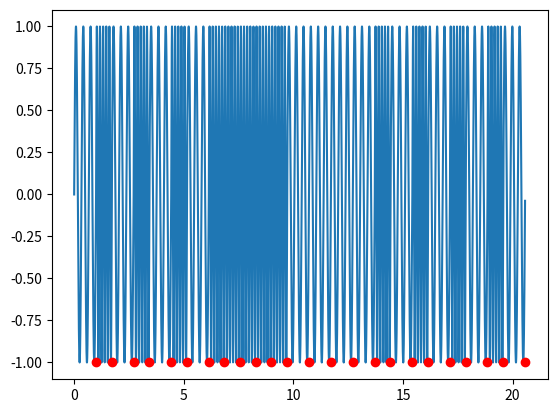

Python code for this plot:
# generate BFSK. 
# could choose any sampleRate, Mask, space frequency, interval of bit. 
# this implimentation is coherent as it always do integer period of each frequency. This means abtreary interval of bit is not possible. 


import numpy as np
import matplotlib.pyplot as plt


##  All unites are in kHz and ms. !!!

# random picked parameter
baseFreq = 5  # 5KHz carrier frequency
deltaFreq = 2 # 2kHz variation  
sampleRate = baseFreq*100	# this described how fine is the generated dataset

# derived parameter for calculation
maskFreq = baseFreq + deltaFreq 
maskPeriod = 1/maskFreq # in ms. 
spaceFreq = baseFreq - deltaFreq 
spacePeriod = 1/spaceFreq # in ms. 

samplePeriod = 1/sampleRate # in ms
numMaskPerBit = 5 # number of period per bit
numSpacePerBit = 3 # number of period per bit


data = format(0x55F0AA, '024b') # just some data for it to work with
print(data)

bitLangth = len(data) 

maxSampleLength = int ( bitLangth * ( (spacePeriod*numSpacePerBit) / samplePeriod ) )
x = np.zeros((maxSampleLength+10 , 2))  # add 10 to length just in case of the edge case	
index =0 

dataDivide =[[],[]]

tempPeriod=0
tempFreq =0
periodPerBit=0
# generate wave bit by bit
for bit in data :
	if (bit =='0'):
		tempPeriod = spacePeriod
		tempFreq = spaceFreq
		periodPerBit = numSpacePerBit
	elif (bit =='1'):
		tempPeriod = maskPeriod
		tempFreq = maskFreq
		periodPerBit = numMaskPerBit
	for i in range ( int ( (tempPeriod/samplePeriod) * periodPerBit ) ):
		t = index*samplePeriod # time variable
		y = np.sin(2*np.pi*(tempFreq)* (i*samplePeriod) ) # t for sin function is the local time starting at this bit
		x[index,0] =t 
		x[index,1] =y
		index = index +1 
	# purely for visulizing where the byte is 
	dataDivide[0].append(x[index-1,0])
	dataDivide[1].append(-1)

print(dataDivide)

plt.plot(x[:index,0] , x[:index,1] ) 
plt.plot(dataDivide[0],dataDivide[1] , 'ro' )
plt.show()
	





